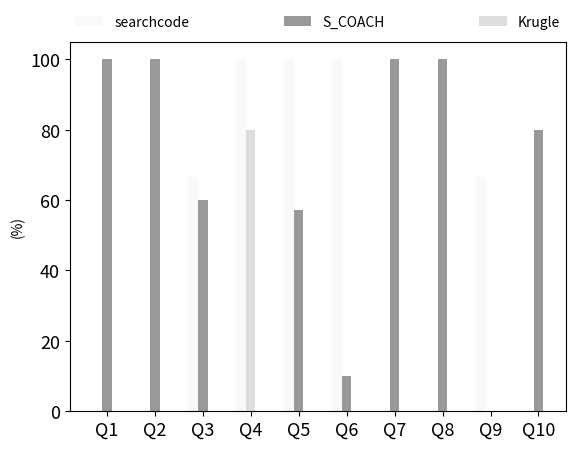

Here is the Python script that generated this plot:
import numpy as np
import matplotlib.pyplot as plt
from matplotlib.legend_handler import HandlerLine2D

n_groups = 10

searchcode = (0, 0, 66.6, 100, 100, 100, 0, 0, 66.6, 0)

S_COACH = (100, 100, 60, 0, 57.1, 10, 100, 100, 0, 80)

Krugle = (0, 0, 0, 80, 0, 0, 0, 0, 0, 0)

index = np.arange(n_groups)
bar_width = 0.2

opacity = 0.4
error_config = {'ecolor': '0.3'}

rects1 = plt.bar(index, searchcode, bar_width, alpha=opacity, color='0.95', error_kw=error_config, label='searchcode')

rects2 = plt.bar(index + bar_width, S_COACH, bar_width, alpha=opacity, color='0.', error_kw=error_config, label='S_COACH')

rects3 = plt.bar(index + bar_width,Krugle, bar_width, alpha=opacity, color='0.674', error_kw=error_config, label='Krugle')


plt.ylabel('(%)')
plt.yticks(fontsize=13)
plt.xticks(index + bar_width, ('Q1', 'Q2', 'Q3', 'Q4', 'Q5', 'Q6', 'Q7', 'Q8', 'Q9', 'Q10'), fontsize=13)
plt.legend(bbox_to_anchor=(0., 1.02, 1., .102), loc=3, ncol=3, mode="expand", borderaxespad=0., frameon=False)
plt.show()